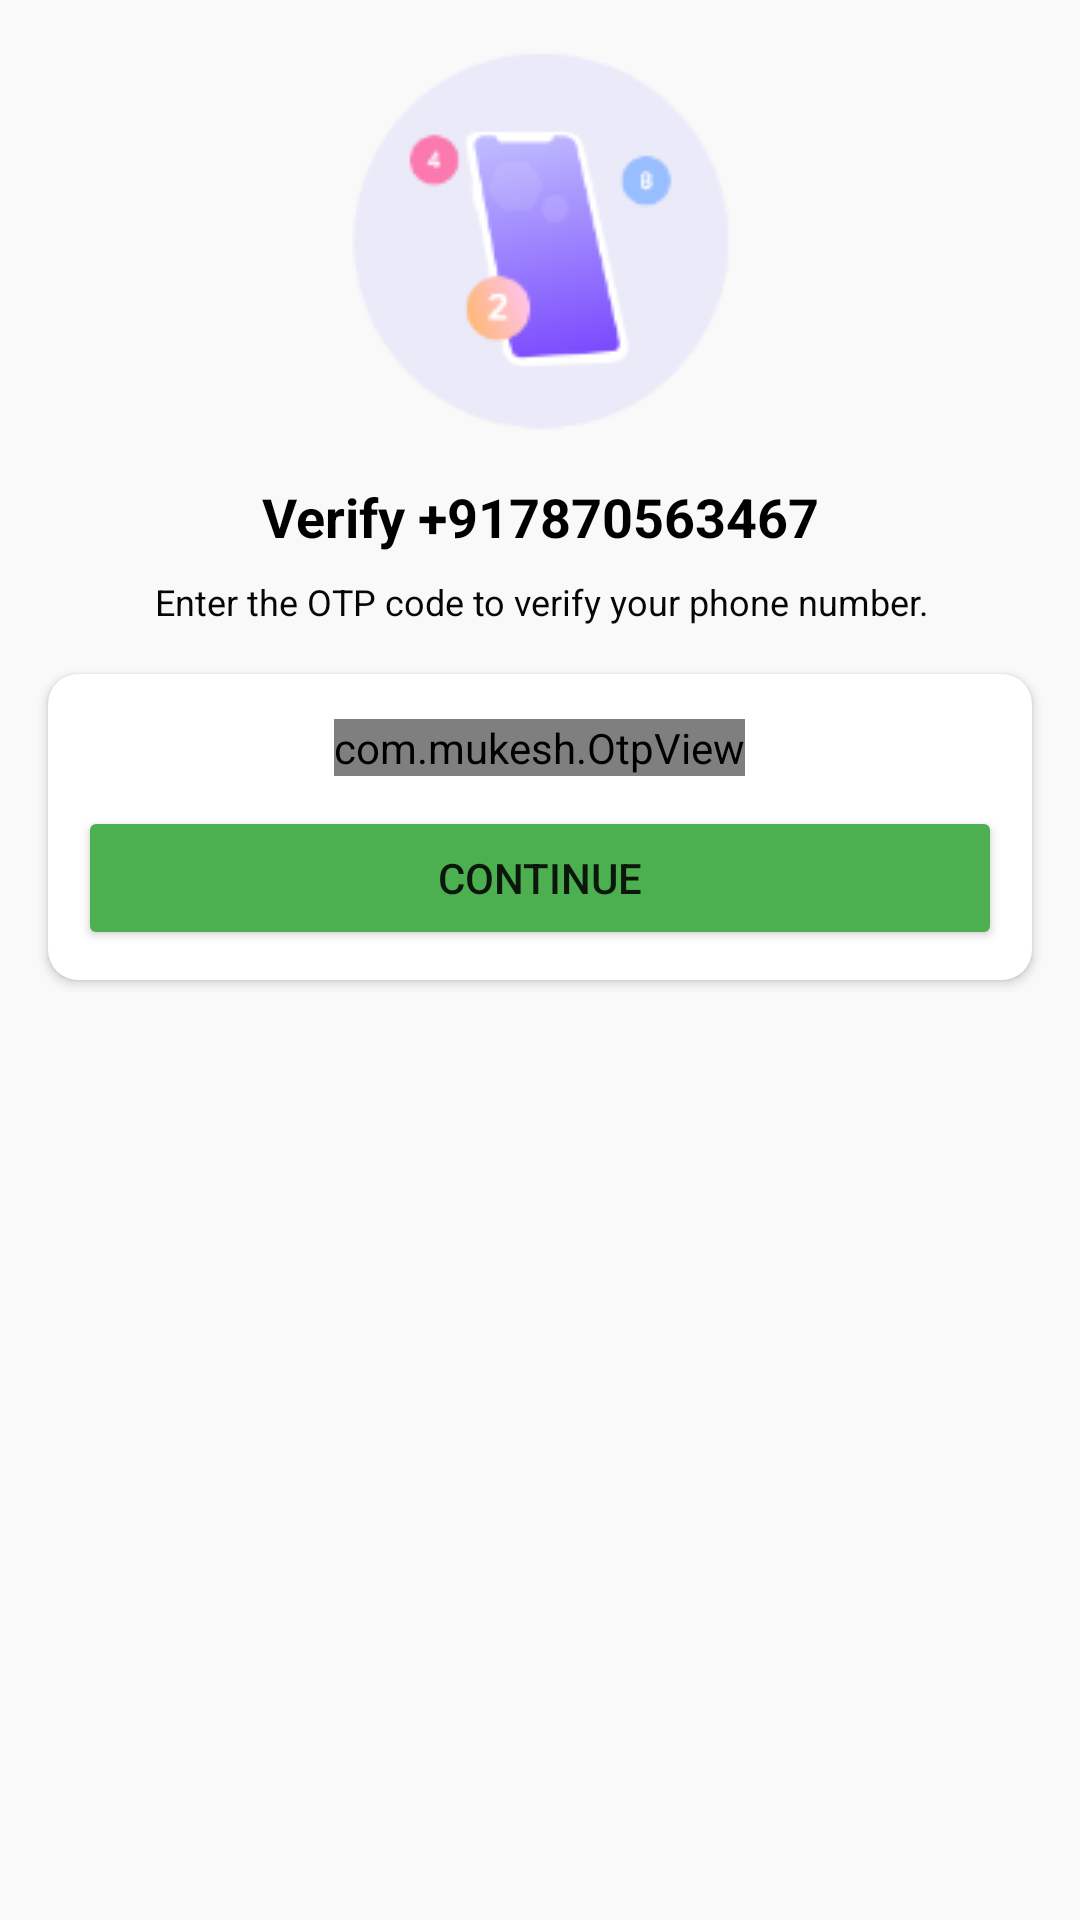

This screen was rendered from an Android layout file. Write that file and the resources it references.
<!-- AndroidManifest.xml: application theme Theme.Varta -->
<!-- res/layout/activity_otp.xml -->
<?xml version="1.0" encoding="utf-8"?>
<androidx.constraintlayout.widget.ConstraintLayout xmlns:android="http://schemas.android.com/apk/res/android"
    xmlns:app="http://schemas.android.com/apk/res-auto"
    xmlns:tools="http://schemas.android.com/tools"
    android:layout_width="match_parent"
    android:layout_height="match_parent"
    android:background="#f9f9f9"

    tools:context=".Activity.OtpActivity">


    <ImageView
        android:id="@+id/imageView"
        android:layout_width="wrap_content"
        android:layout_height="wrap_content"
        android:layout_marginTop="16dp"
        app:layout_constraintEnd_toEndOf="parent"
        app:layout_constraintStart_toStartOf="parent"
        app:layout_constraintTop_toTopOf="parent"
        app:srcCompat="@drawable/otp_verify" />

    <TextView
        android:id="@+id/phoneLbl"
        android:layout_width="wrap_content"
        android:layout_height="wrap_content"
        android:layout_marginTop="16dp"
        android:text="Verify +917870563467"
        android:textColor="@color/black"
        android:textSize="18sp"
        android:textStyle="bold"
        app:layout_constraintEnd_toEndOf="@+id/imageView"
        app:layout_constraintStart_toStartOf="@+id/imageView"
        app:layout_constraintTop_toBottomOf="@+id/imageView" />

    <TextView
        android:id="@+id/textView4"
        android:layout_width="wrap_content"
        android:layout_height="wrap_content"
        android:layout_marginTop="8dp"
        android:gravity="center"
        android:textColor="#070505"
        android:text="Enter the OTP code to verify your phone number."
        android:textSize="12sp"
        app:layout_constraintEnd_toEndOf="@+id/phoneLbl"
        app:layout_constraintStart_toStartOf="@+id/phoneLbl"
        app:layout_constraintTop_toBottomOf="@+id/phoneLbl" />

    <androidx.cardview.widget.CardView
        android:layout_width="match_parent"
        android:layout_height="wrap_content"
        android:layout_marginStart="16dp"
        android:layout_marginTop="16dp"
        android:layout_marginEnd="16dp"
        app:cardCornerRadius="10dp"
        app:layout_constraintEnd_toEndOf="parent"
        app:layout_constraintStart_toStartOf="parent"
        app:layout_constraintTop_toBottomOf="@+id/textView4">

        <LinearLayout
            android:layout_width="match_parent"
            android:layout_height="match_parent"
            android:layout_margin="10dp"
            android:orientation="vertical">

            <com.mukesh.OtpView
                android:id="@+id/otp_view"
                android:layout_width="wrap_content"
                android:layout_height="wrap_content"
                android:layout_gravity="center"
                android:layout_marginTop="5dp"
                android:inputType="number"
                android:itemBackground="@color/grey"
                android:focusableInTouchMode="true"
                app:OtpItemCount="6"
                app:OtpLineColor="@color/green"
                app:OtpViewType="line" />

            <Button
                android:id="@+id/continueBtn"
                android:layout_width="match_parent"
                android:layout_height="wrap_content"
                android:layout_marginTop="10dp"
                android:backgroundTint="#4CAF50"
                android:text="Continue" />
        </LinearLayout>
    </androidx.cardview.widget.CardView>

</androidx.constraintlayout.widget.ConstraintLayout>
<!-- resources referenced by this layout -->
<resources>
  <color name="black">#FF000000</color>
  <color name="green">#388E3C</color>
  <color name="grey">#AAAAAA</color>
  <!-- drawable otp_verify: png bitmap (drawable-v24, 8424 bytes) -->
  <style name="Theme.Varta" parent="Theme.MaterialComponents.DayNight.DarkActionBar">
          
          <item name="colorPrimary">#EDAC0A</item>
          <item name="colorPrimaryVariant">#F88005</item>
          <item name="colorOnPrimary">@color/white</item>
          
          <item name="colorSecondary">@color/teal_200</item>
          <item name="colorSecondaryVariant">@color/teal_700</item>
          <item name="colorOnSecondary">@color/black</item>
          
          <item name="android:statusBarColor" tools:targetApi="l">?attr/colorPrimaryVariant</item>
          
      </style>
  <color name="white">#FFFFFFFF</color>
  <color name="teal_200">#FF03DAC5</color>
  <color name="teal_700">#FF018786</color>
</resources>
